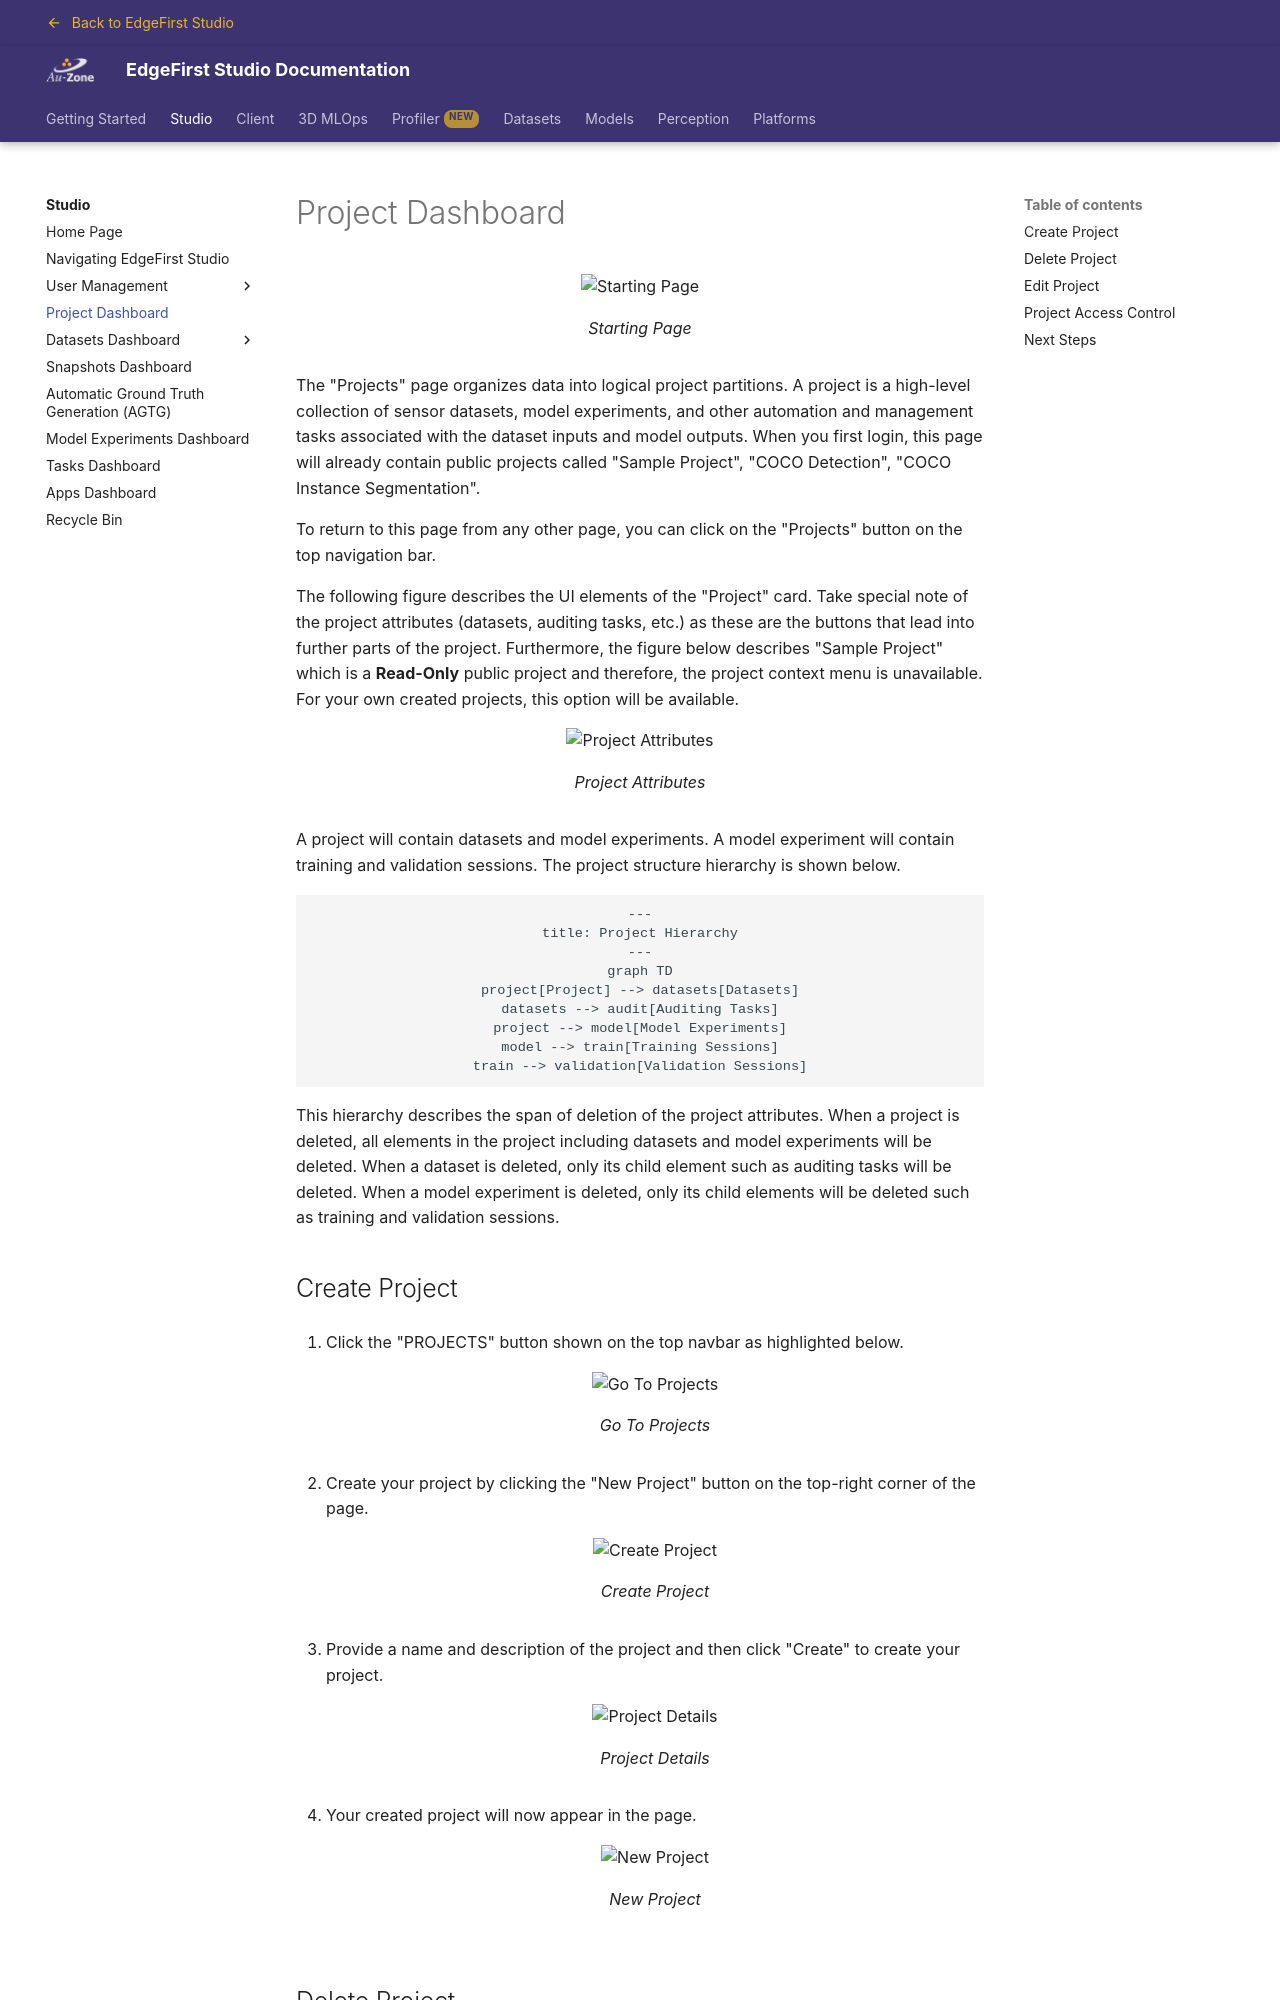

repository: EdgeFirstAI/documentation · page: saas/studio/projects/index.html · generator: mkdocs

# Project Dashboard

{{ figure("assets/projects/studio-from-scratch.jpg", "Starting Page") }}

The "Projects" page organizes data into logical project partitions.  A project is a high-level collection of sensor datasets, model experiments, and other automation and management tasks associated with the dataset inputs and model outputs.  When you first login, this page will already contain public projects called "Sample Project", "COCO Detection", "COCO Instance Segmentation".

To return to this page from any other page, you can click on the "Projects" button on the top navigation bar.

The following figure describes the UI elements of the "Project" card.  Take special note of the project attributes (datasets, auditing tasks, etc.) as these are the buttons that lead into further parts of the project.  Furthermore, the figure below describes "Sample Project" which is a **Read-Only** public project and therefore, the project context menu is unavailable.  For your own created projects, this option will be available.

{{ figure("assets/projects/project-attributes.jpg", "Project Attributes") }}

A project will contain datasets and model experiments.  A model experiment will contain training and validation sessions.  The project structure hierarchy is shown below.

<div style="text-align: center;">
    ```mermaid
    ---
    title: Project Hierarchy
    ---
    graph TD
    project[Project] --> datasets[Datasets]
    datasets --> audit[Auditing Tasks]
    project --> model[Model Experiments]
    model --> train[Training Sessions]
    train --> validation[Validation Sessions]
    ```
</div>

This hierarchy describes the span of deletion of the project attributes.  When a project is deleted, all elements in the project including datasets and model experiments will be deleted.  When a dataset is deleted, only its child element such as auditing tasks will be deleted.  When a model experiment is deleted, only its child elements will be deleted such as training and validation sessions.

## Create Project

{% include-markdown "discrete/studio/create_project.md" %}
